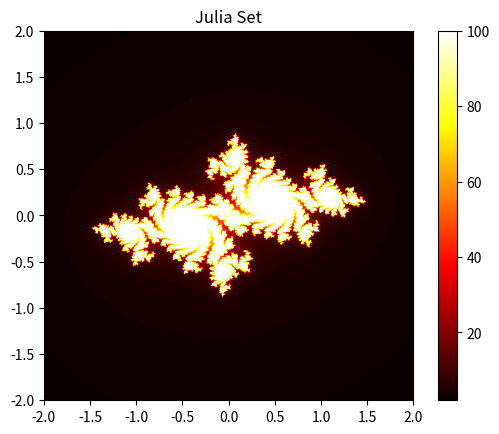

Generate this figure with matplotlib:
import numpy as np
import matplotlib.pyplot as plt


def generate_julia_set(width, height, x_min, x_max, y_min, y_max, c, max_iter):
    x = np.linspace(x_min, x_max, width)
    y = np.linspace(y_min, y_max, height)
    X, Y = np.meshgrid(x, y)
    Z = X + 1j * Y

    fractal = np.zeros(Z.shape, dtype=int)

    for i in range(max_iter):
        Z = Z**2 + c
        mask = np.abs(Z) < 1000  # Escape condition
        fractal += mask

    return fractal


def plot_fractal(fractal):
    plt.imshow(fractal, cmap="hot", extent=(x_min, x_max, y_min, y_max))
    plt.colorbar()
    plt.title("Julia Set")
    plt.show()


# Set parameters
width, height = 800, 800
x_min, x_max = -2, 2
y_min, y_max = -2, 2
c = complex(-0.7, 0.27)  # You can experiment with different values of 'c'
max_iter = 100

# Generate and plot Julia Set
fractal = generate_julia_set(width, height, x_min, x_max, y_min, y_max, c, max_iter)
plot_fractal(fractal)
